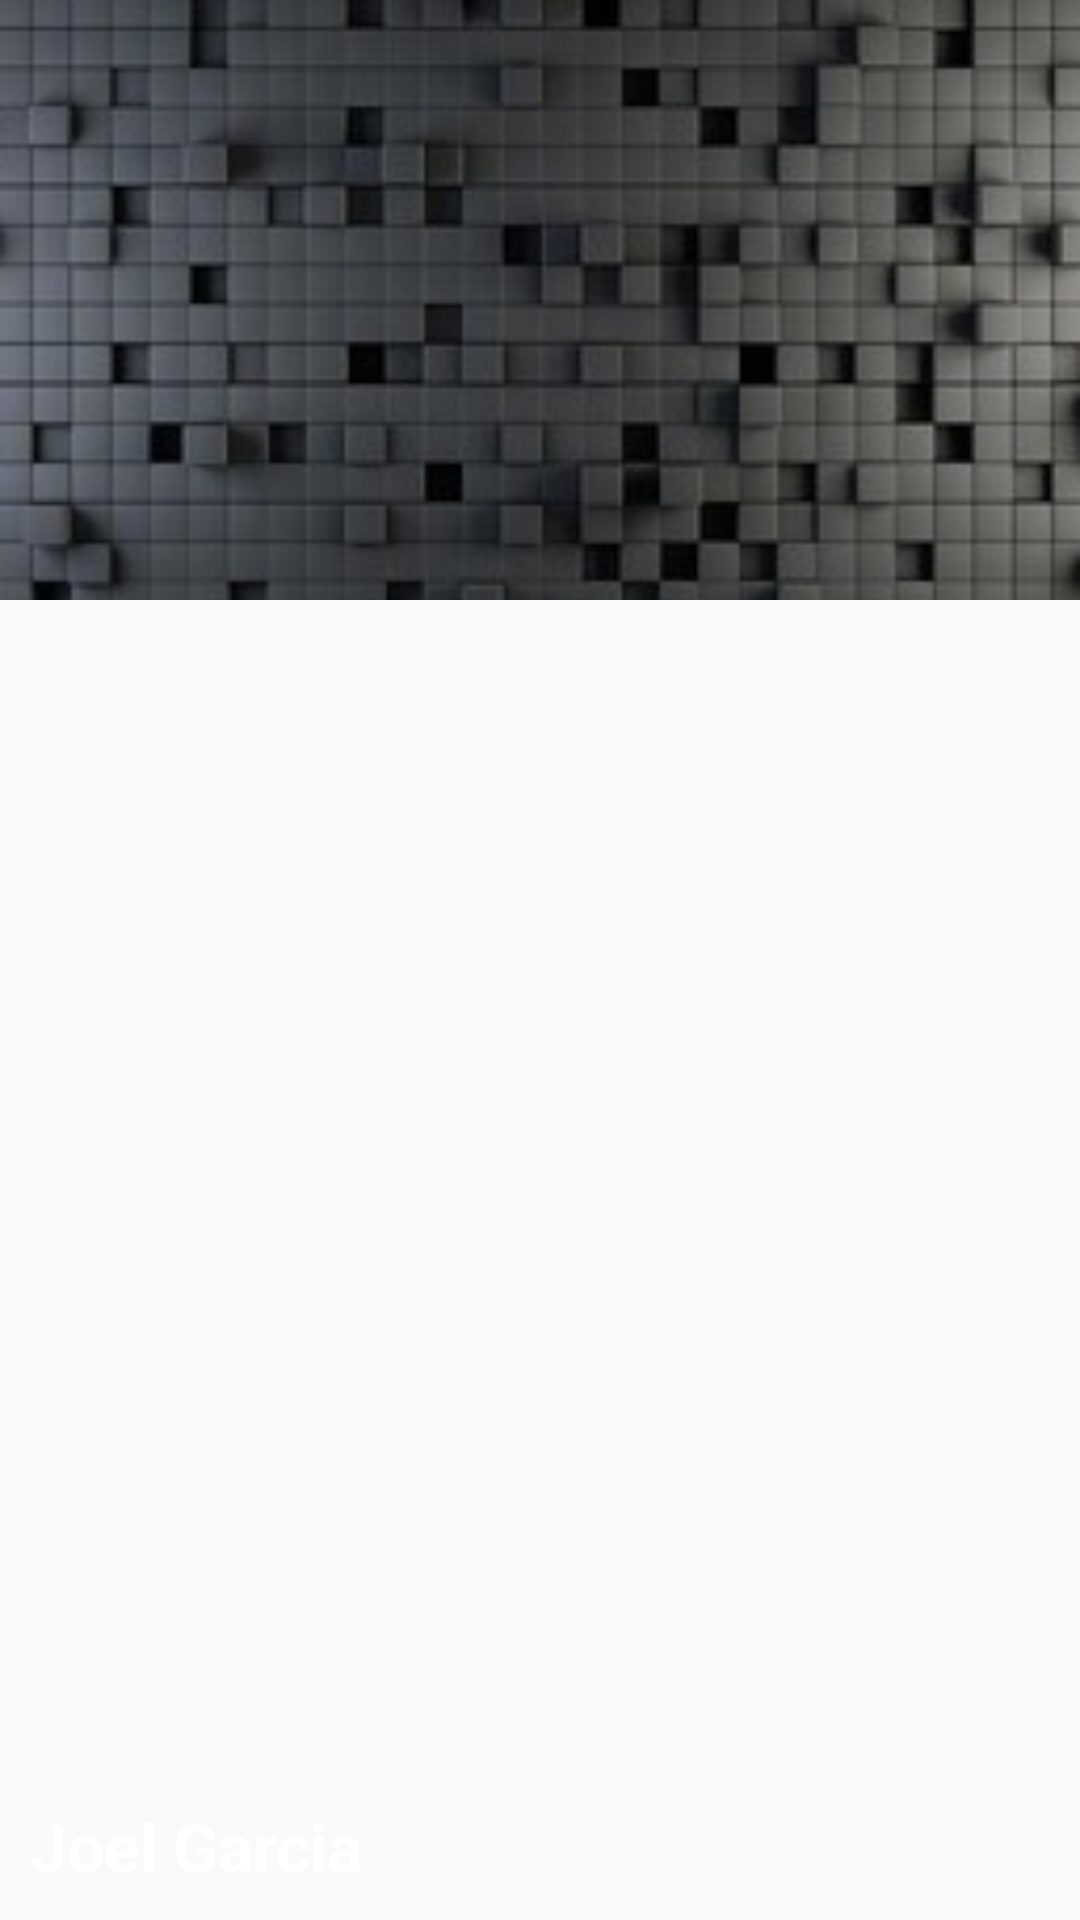

This screen was rendered from an Android layout file. Write that file and the resources it references.
<!-- AndroidManifest.xml: application theme Theme.AppCompat.Light.NoActionBar -->
<!-- res/layout/header_navigation_drawer.xml -->
<FrameLayout xmlns:android="http://schemas.android.com/apk/res/android"
    android:layout_width="match_parent"
    android:layout_height="match_parent">

    <ImageView
        android:layout_width="match_parent"
        android:layout_height="200dp"
        android:scaleType="centerCrop"
        android:src="@drawable/ic_quadros"/>

    <TextView
        android:layout_width="wrap_content"
        android:layout_height="wrap_content"
        android:text="Joel Garcia"
        android:textAppearance="@style/TextAppearance.AppCompat.Large"
        android:textStyle="bold"
        android:textColor="#FFF"
        android:layout_gravity="bottom"
        android:layout_marginBottom="10dp"
        android:layout_marginLeft="10dp"
        />

</FrameLayout>
<!-- resources referenced by this layout -->
<resources>
  <!-- drawable ic_quadros: jpg bitmap (drawable, 16549 bytes) -->
</resources>
